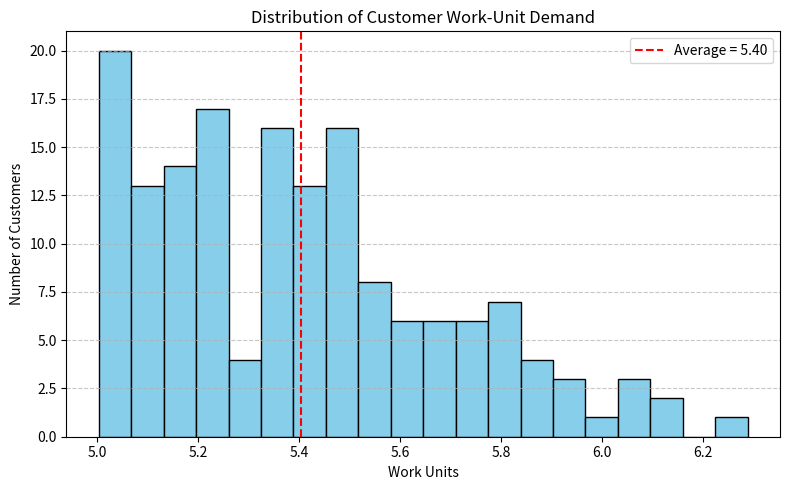

Generate this figure with matplotlib:
import numpy as np
from scipy.stats import truncnorm

# Constants
WORK_UNITS_PER_HOUR = 10
WORK_UNIT_TIME = 60 / WORK_UNITS_PER_HOUR  # minutes per work-unit
OPERATING_TIME = 8 * 60  # 480 minutes
NUM_CUSTOMERS = 160

# Generate shared customer data
def generate_customers(seed=42):
    np.random.seed(seed)
    arrival_times = np.sort(np.random.uniform(0, OPERATING_TIME, NUM_CUSTOMERS))
    work_units = truncnorm((5 - 5)/0.5, (15 - 5)/0.5, loc=5, scale=0.5).rvs(NUM_CUSTOMERS)
    return [{'arrival_time': a, 'work_units': w} for a, w in zip(arrival_times, work_units)]

# Simulation without priority queue
def simulate_bank(customers, num_windows):
    window_free_at = [0] * num_windows
    results = []

    for cust in customers:
        arrival = cust['arrival_time']
        work = cust['work_units']
        service_duration = work * WORK_UNIT_TIME

        best_window = 0
        earliest_start_time = max(arrival, window_free_at[0])

        for w in range(1, num_windows):
            possible_start = max(arrival, window_free_at[w])
            if possible_start < earliest_start_time:
                earliest_start_time = possible_start
                best_window = w

        start_time = earliest_start_time
        end_time = start_time + service_duration

        if end_time <= OPERATING_TIME:
            window_free_at[best_window] = end_time
            wait_time = start_time - arrival
            served = True
        else:
            wait_time = None
            served = False

        results.append({'wait_time': wait_time, 'served': served})

    wait_times = [r['wait_time'] for r in results if r['served']]
    num_not_served = sum(1 for r in results if not r['served'])
    avg_wait = sum(wait_times) / len(wait_times)

    print(f"With {num_windows} windows (no priority queue):")
    print(f"- Average wait time: {avg_wait:.2f} minutes")
    print(f"- Number of people not served: {num_not_served}")
    print()

# Simulation with a priority queue for light work
def simulate_with_priority_queue(customers, num_windows=10, light_window_share=0.3, threshold=7):
    # Separate customers
    light_customers = [c for c in customers if c['work_units'] <= threshold]
    regular_customers = [c for c in customers if c['work_units'] > threshold]

    # Assign window count
    light_windows = int(num_windows * light_window_share)
    regular_windows = num_windows - light_windows

    def run_queue(queue_customers, num_windows):
        window_free_at = [0] * num_windows
        results = []
        for cust in queue_customers:
            arrival = cust['arrival_time']
            work = cust['work_units']
            service_duration = work * WORK_UNIT_TIME

            best_window = 0
            earliest_start = max(arrival, window_free_at[0])

            for w in range(1, num_windows):
                possible_start = max(arrival, window_free_at[w])
                if possible_start < earliest_start:
                    earliest_start = possible_start
                    best_window = w

            end_time = earliest_start + service_duration

            if end_time <= OPERATING_TIME:
                window_free_at[best_window] = end_time
                wait_time = earliest_start - arrival
                results.append({'wait_time': wait_time, 'served': True})
            else:
                results.append({'wait_time': None, 'served': False})
        return results

    # Run both queues
    light_results = run_queue(light_customers, light_windows)
    regular_results = run_queue(regular_customers, regular_windows)

    all_results = light_results + regular_results
    wait_times = [r['wait_time'] for r in all_results if r['served']]
    not_served = sum(1 for r in all_results if not r['served'])
    avg_wait = sum(wait_times) / len(wait_times)

    print(f"Priority Queue ({light_windows} light, {regular_windows} regular windows):, threshold = {threshold} (light WU)")
    print(f"- Average wait time: {avg_wait:.2f} minutes")
    print(f"- Number of people not served: {not_served}")
    print()

# Generate shared customer list
customers = generate_customers(seed=42) # use seed to keep the data consistent for debugging

#percentage of customers per work-unit range
def print_work_unit_percentages(customers, bin_size=0.2, min_wu=5.0, max_wu=6.5):
    work_units = np.array([c['work_units'] for c in customers])
    bins = np.arange(min_wu, max_wu + bin_size, bin_size)
    hist, bin_edges = np.histogram(work_units, bins=bins)

    total = len(work_units)
    print("Work Unit Range\t|\t% of Customers")
    print("-" * 40)
    for count, low, high in zip(hist, bin_edges[:-1], bin_edges[1:]):
        percentage = (count / total) * 100
        print(f"{low:.1f} – {high:.1f}\t|\t{percentage:5.2f}%")

print_work_unit_percentages(customers)

# Run standard simulation
simulate_bank(customers, 9)
simulate_bank(customers, 10)
simulate_bank(customers, 11)

# Run priority queue version
#simulate_with_priority_queue(customers, num_windows=10, light_window_share=0.3, threshold=6)

simulate_with_priority_queue(customers, num_windows=10, light_window_share=0.1, threshold=5.4)

#customer work per unit demand graph

import matplotlib.pyplot as plt

def plot_work_unit_distribution(customers, bins=160):
    work_units = [c['work_units'] for c in customers]

    plt.figure(figsize=(8, 5))
    plt.hist(work_units, bins=bins, color='skyblue', edgecolor='black')
    plt.title("Distribution of Customer Work-Unit Demand")
    plt.xlabel("Work Units")
    plt.ylabel("Number of Customers")
    plt.grid(axis='y', linestyle='--', alpha=0.7)

    avg = sum(work_units) / len(work_units)
    plt.axvline(avg, color='red', linestyle='dashed', linewidth=1.5, label=f'Average = {avg:.2f}')
    plt.legend()

    plt.tight_layout()
    plt.show()

plot_work_unit_distribution(customers,20)

# each teller handle 11 work unit per hour

def simulate_variable_teller_speeds(customers, teller_speeds):
    num_tellers = len(teller_speeds)
    window_free_at = [0] * num_tellers
    results = []

    for cust in customers:
        arrival = cust['arrival_time']
        work = cust['work_units']

        # Choose the best teller (earliest possible finish time)
        best_window = 0
        best_start = max(arrival, window_free_at[0])
        best_end = best_start + (work * 60 / teller_speeds[0])

        for w in range(1, num_tellers):
            start = max(arrival, window_free_at[w])
            end = start + (work * 60 / teller_speeds[w])
            if end < best_end:
                best_window = w
                best_start = start
                best_end = end

        if best_end <= OPERATING_TIME:
            window_free_at[best_window] = best_end
            wait_time = best_start - arrival
            served = True
        else:
            wait_time = None
            served = False

        results.append({'wait_time': wait_time, 'served': served})

    wait_times = [r['wait_time'] for r in results if r['served']]
    not_served = sum(1 for r in results if not r['served'])
    avg_wait = sum(wait_times) / len(wait_times) if wait_times else 0

    print(f"Teller Speeds: {teller_speeds}")
    print(f"- Average wait time: {avg_wait:.2f} minutes")
    print(f"- Number of people not served: {not_served}")
    print()

    
simulate_variable_teller_speeds(customers, teller_speeds=[11]*10)




